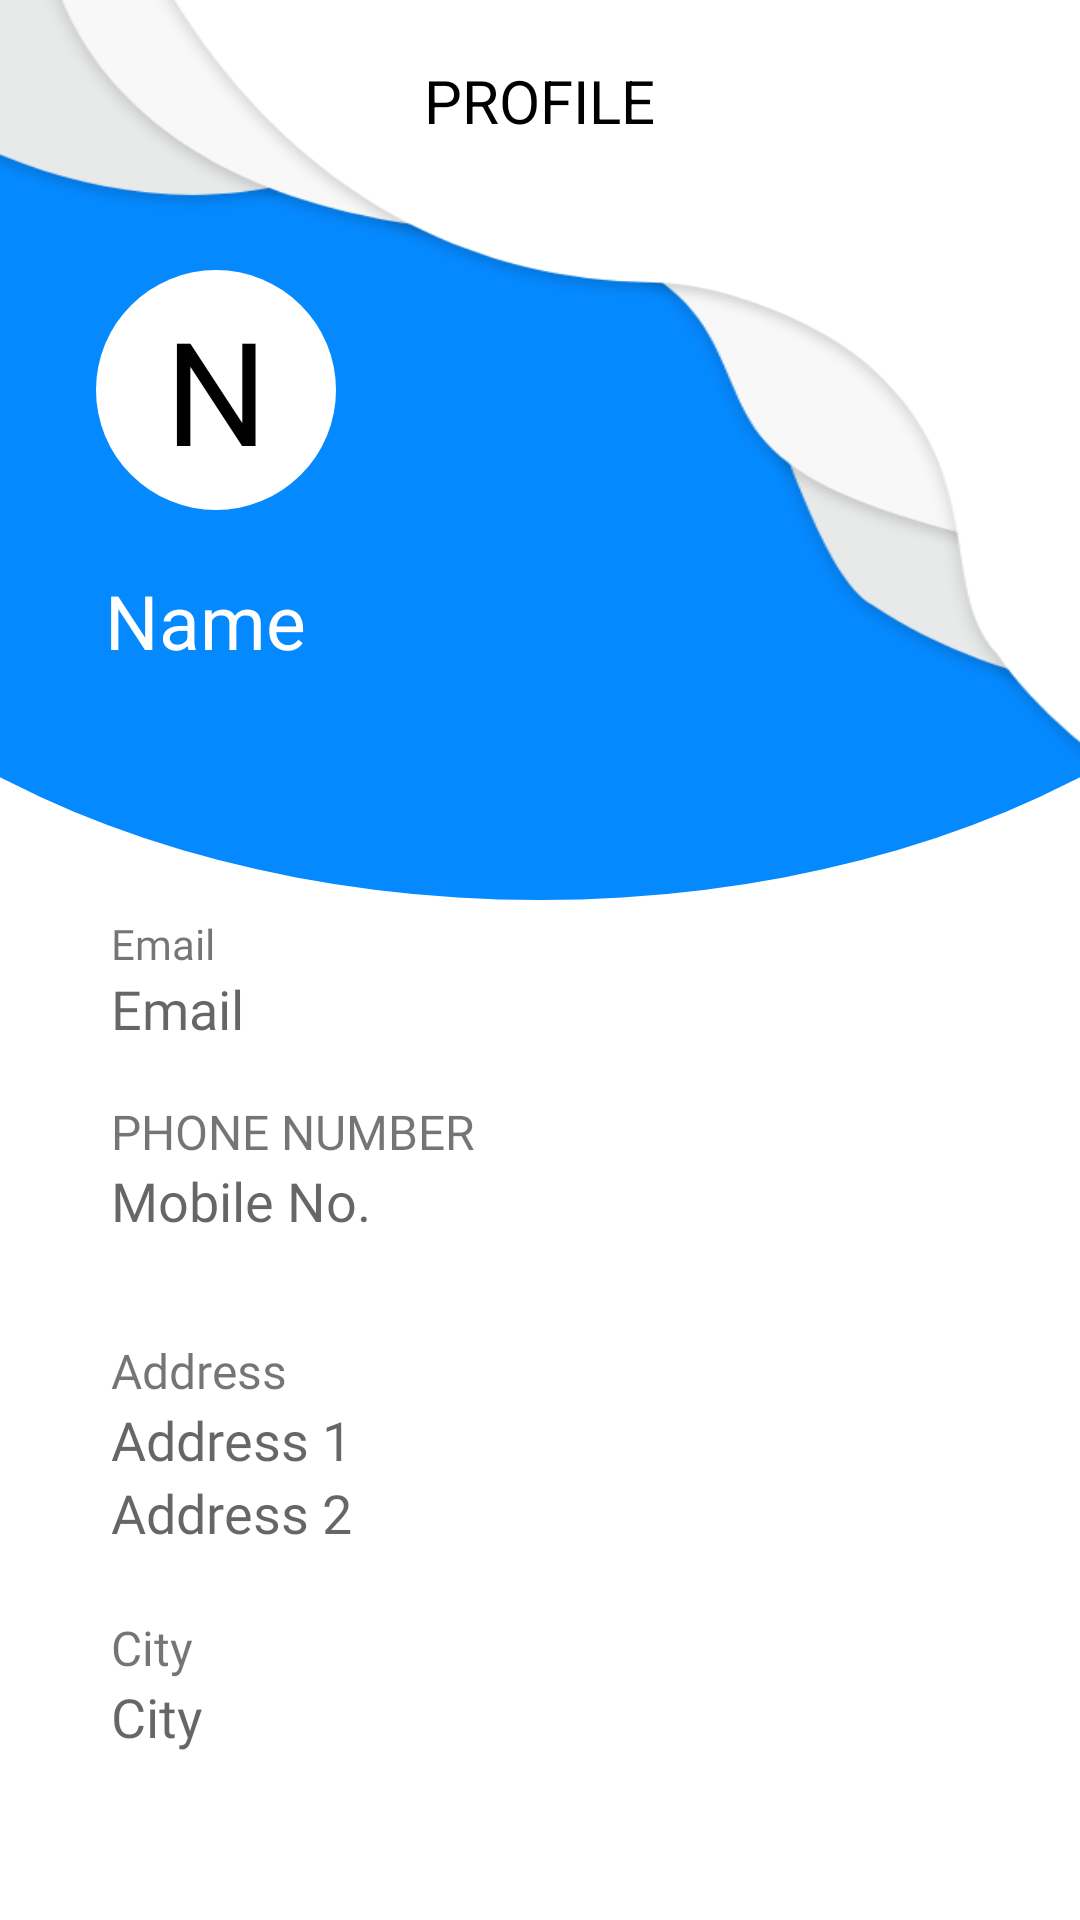

Android layout source for this screen:
<!-- AndroidManifest.xml: application theme AppTheme -->
<!-- res/layout/activity_profile.xml -->
<?xml version="1.0" encoding="utf-8"?>
<RelativeLayout
    xmlns:android="http://schemas.android.com/apk/res/android"
    xmlns:app="http://schemas.android.com/apk/res-auto"
    xmlns:tools="http://schemas.android.com/tools"
    android:layout_width="match_parent"
    android:layout_height="match_parent"
    tools:context=".ProfileActivity">

    <ImageView
        android:layout_width="match_parent"
        android:layout_height="300sp"
        android:background="@drawable/curve_bottom"
        android:id="@+id/main_background"
        />

    <View
        android:id="@+id/view"
        android:layout_width="wrap_content"
        android:layout_height="250dp"
        android:layout_marginBottom="40dp"
        android:background="@drawable/group_481"
        android:fitsSystemWindows="false"
        android:scaleX="1.5"
        android:scaleY="1.5"
        app:layout_constraintBottom_toBottomOf="parent"
        app:layout_constraintStart_toStartOf="parent" />


    <TextView
        android:layout_width="wrap_content"
        android:layout_height="wrap_content"
        android:text="@string/profile"
        android:textColor="#000"
        android:layout_centerHorizontal="true"
        android:layout_margin="20sp"
        android:textSize="20sp"
        android:textAllCaps="true"
        />

    <ImageView
        android:layout_width="wrap_content"
        android:layout_height="wrap_content"
        android:src="@drawable/ic_baseline_arrow_back_24"
        android:layout_margin="20sp"
        android:id="@+id/back_button"
        />

    <androidx.constraintlayout.widget.ConstraintLayout
        android:id="@+id/constraintLayout"
        android:layout_width="80dp"
        android:layout_height="80dp"
        android:layout_marginStart="32dp"
        android:layout_marginTop="90dp"
        android:background="@drawable/circular_layout"
        android:backgroundTint="@color/white"
        app:layout_constraintStart_toStartOf="parent"
        app:layout_constraintTop_toBottomOf="@+id/back_button">

        <TextView
            android:id="@+id/tvFirstLetter"
            android:layout_width="match_parent"
            android:layout_height="match_parent"
            android:gravity="center"
            android:text="N"
            android:textColor="@color/black"
            android:textSize="48sp"
            app:layout_constraintBottom_toBottomOf="parent"
            app:layout_constraintEnd_toEndOf="parent"
            app:layout_constraintStart_toStartOf="parent"
            app:layout_constraintTop_toTopOf="parent" />
    </androidx.constraintlayout.widget.ConstraintLayout>

    <TextView
        android:layout_width="wrap_content"
        android:layout_height="wrap_content"
        android:layout_below="@+id/constraintLayout"
        android:text="@string/name"
        android:textSize="25sp"
        android:textColor="#FFF"
        android:layout_marginStart="35sp"
        android:layout_marginTop="20sp"
        android:id="@+id/tvProfileName"
        />

    <LinearLayout
        android:layout_width="match_parent"
        android:layout_height="wrap_content"
        android:orientation="vertical"
        android:layout_below="@id/main_background">

    <LinearLayout
        android:layout_width="match_parent"
        android:layout_height="match_parent"
        android:layout_marginLeft="32dp"
        android:layout_marginRight="32dp"
        android:background="@drawable/background"
        android:backgroundTint="#ffffff"
        android:orientation="vertical">

        <TextView
            android:id="@+id/textView3"
            android:layout_width="wrap_content"
            android:layout_height="wrap_content"
            android:fontFamily="@font/poppins"
            android:text="@string/email" />

        <TextView
            android:id="@+id/tvProfileEmail"
            android:layout_width="wrap_content"
            android:layout_height="wrap_content"
            android:fontFamily="@font/poppins"
            android:hint="Email"
            android:textColor="#000000"
            android:textSize="18sp" />
    </LinearLayout>

    <LinearLayout
        android:layout_width="match_parent"
        android:layout_height="match_parent"
        android:layout_marginLeft="32dp"
        android:layout_marginTop="8dp"
        android:layout_marginRight="32dp"
        android:background="@drawable/background"
        android:orientation="vertical">

        <TextView
            android:id="@+id/textView4"
            android:layout_width="match_parent"
            android:layout_height="wrap_content"
            android:fontFamily="@font/poppins"
            android:text="@string/phone_number"
            android:textSize="16sp" />

        <TextView
            android:id="@+id/tvProfileMobile"
            android:layout_width="match_parent"
            android:layout_height="40dp"
            android:fontFamily="@font/poppins"
            android:hint="Mobile No."
            android:textColor="#000000"
            android:textSize="18sp" />
    </LinearLayout>

    <LinearLayout
        android:id="@+id/linearLayout"
        android:layout_width="match_parent"
        android:layout_height="wrap_content"
        android:layout_marginStart="32dp"
        android:layout_marginTop="8dp"
        android:layout_marginEnd="32dp"
        android:background="@drawable/background"
        android:backgroundTint="#ffffff"
        android:orientation="vertical">

        <TextView
            android:id="@+id/textView5"
            android:layout_width="wrap_content"
            android:layout_height="wrap_content"
            android:fontFamily="@font/poppins"
            android:text="@string/address"
            android:textSize="16sp" />

        <TextView
            android:id="@+id/tvProfileAdd1"
            android:layout_width="match_parent"
            android:layout_height="wrap_content"
            android:fontFamily="@font/poppins"
            android:hint="Address 1"
            android:textColor="#000000"
            android:textSize="18sp" />

        <TextView
            android:id="@+id/tvProfileAdd2"
            android:layout_width="match_parent"
            android:layout_height="wrap_content"
            android:layout_marginBottom="4dp"
            android:fontFamily="@font/poppins"
            android:hint="Address 2"
            android:textColor="#000000"
            android:textSize="18sp" />
    </LinearLayout>

    <LinearLayout
        android:layout_width="match_parent"
        android:layout_height="match_parent"
        android:layout_marginLeft="32dp"
        android:layout_marginTop="8dp"
        android:layout_marginRight="32dp"
        android:background="@drawable/background"
        android:orientation="vertical">

        <TextView
            android:id="@+id/textView6"
            android:layout_width="match_parent"
            android:layout_height="wrap_content"
            android:fontFamily="@font/poppins"
            android:text="@string/city"
            android:textSize="16sp" />

        <TextView
            android:id="@+id/tvProfileCity"
            android:layout_width="match_parent"
            android:layout_height="40dp"
            android:fontFamily="@font/poppins"
            android:hint="@string/city"
            android:textColor="#000000"
            android:textSize="18sp"
            app:layout_constraintEnd_toEndOf="parent"
            app:layout_constraintHorizontal_bias="0.0"
            app:layout_constraintStart_toStartOf="parent"
            app:layout_constraintTop_toBottomOf="@+id/linearLayout" />
    </LinearLayout>
    </LinearLayout>

</RelativeLayout>
<!-- resources referenced by this layout -->
<resources>
  <color name="black">#000000</color>
  <color name="white">#ffffff</color>
  <!-- drawable background (drawable) -->
  <?xml version="1.0" encoding="utf-8"?>
  <shape
      xmlns:android="http://schemas.android.com/apk/res/android"
      android:shape="rectangle"   >
  
      <solid
          android:color="#ffffff" >
      </solid>
  
      <stroke
          android:width="2dp"
          android:color="@color/white" >
      </stroke>
  
      <padding
          android:left="5dp"
          android:top="5dp"
          android:right="5dp"
          android:bottom="5dp"    >
      </padding>
  
      <corners
          android:radius="16dp"   >
      </corners>
  
  </shape>
  <!-- drawable circular_layout (drawable) -->
  <?xml version="1.0" encoding="utf-8"?>
  <layer-list xmlns:android="http://schemas.android.com/apk/res/android">
      <item>
          <shape android:shape="oval"/>
      </item>
  
  </layer-list>
  <!-- drawable curve_bottom (drawable) -->
  <?xml version="1.0" encoding="utf-8"?>
  <layer-list xmlns:android="http://schemas.android.com/apk/res/android">
      <item>
          <shape android:shape="rectangle"/>
      </item>
      <item
          android:bottom="0dp"
          android:left="-100dp"
          android:right="-100dp"
          android:top="-50dp">
          <shape android:shape="oval">
              <solid android:color="@color/blue" />
          </shape>
      </item>
  </layer-list>
  <!-- drawable group_481: png bitmap (drawable, 60203 bytes) -->
  <string name="address">Address</string>
  <string name="city">City</string>
  <string name="email">Email</string>
  <string name="name">Name</string>
  <string name="phone_number">PHONE NUMBER</string>
  <string name="profile">Profile</string>
  <style name="AppTheme" parent="Theme.MaterialComponents.Light.NoActionBar">
          
          <item name="colorPrimary">@color/colorAccent</item>
          <item name="colorPrimaryDark">@color/colorAccent</item>
          <item name="colorAccent">@color/colorAccent</item>
      </style>
  <color name="blue">#0589FF</color>
  <color name="colorAccent">#0589FF</color>
</resources>
